2-way image classification set "data_balanced" from GitHub (Xiaolingford/Pomeranians); label vocabulary: algae, microplastics.

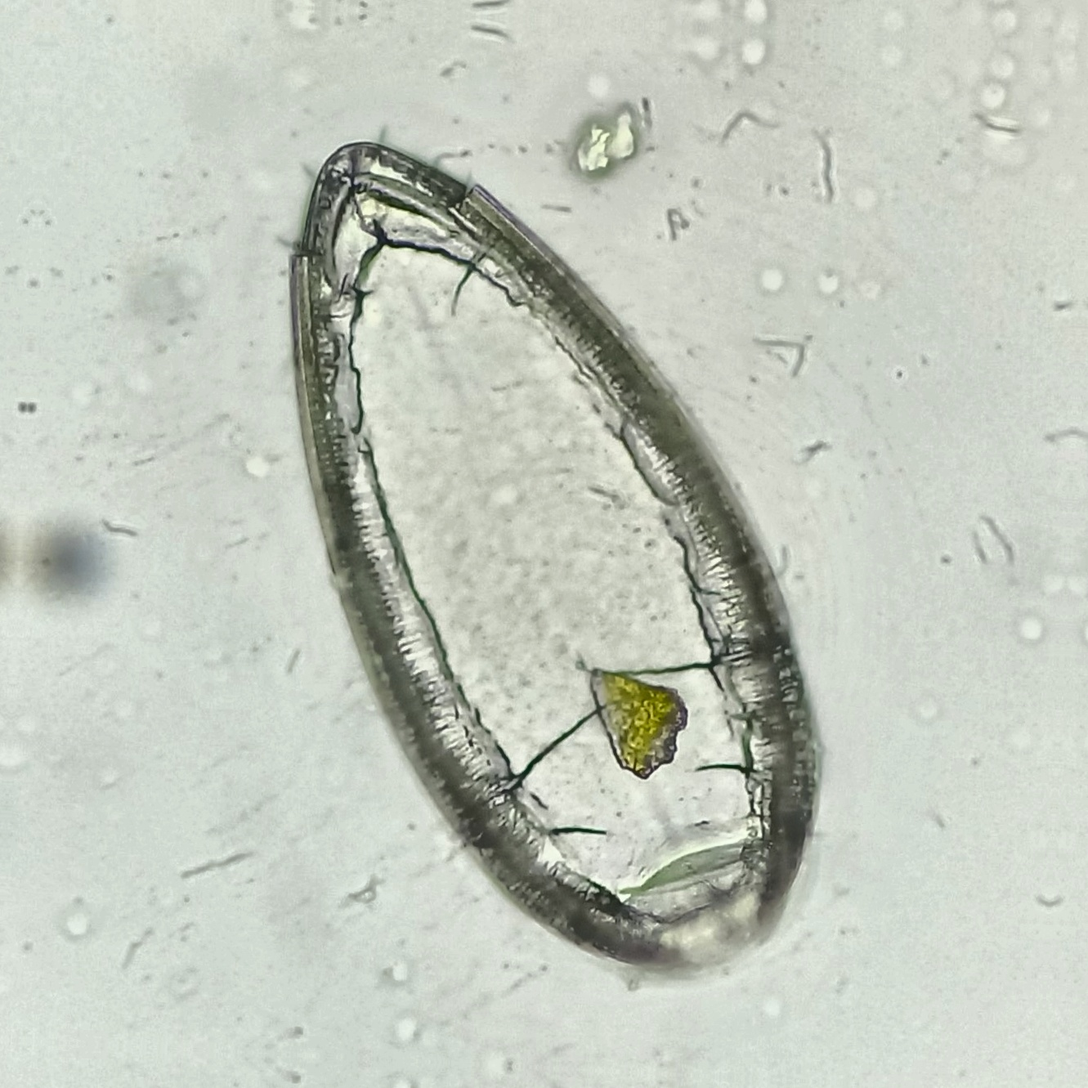
Label: algae

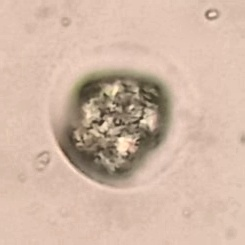
Label: microplastics

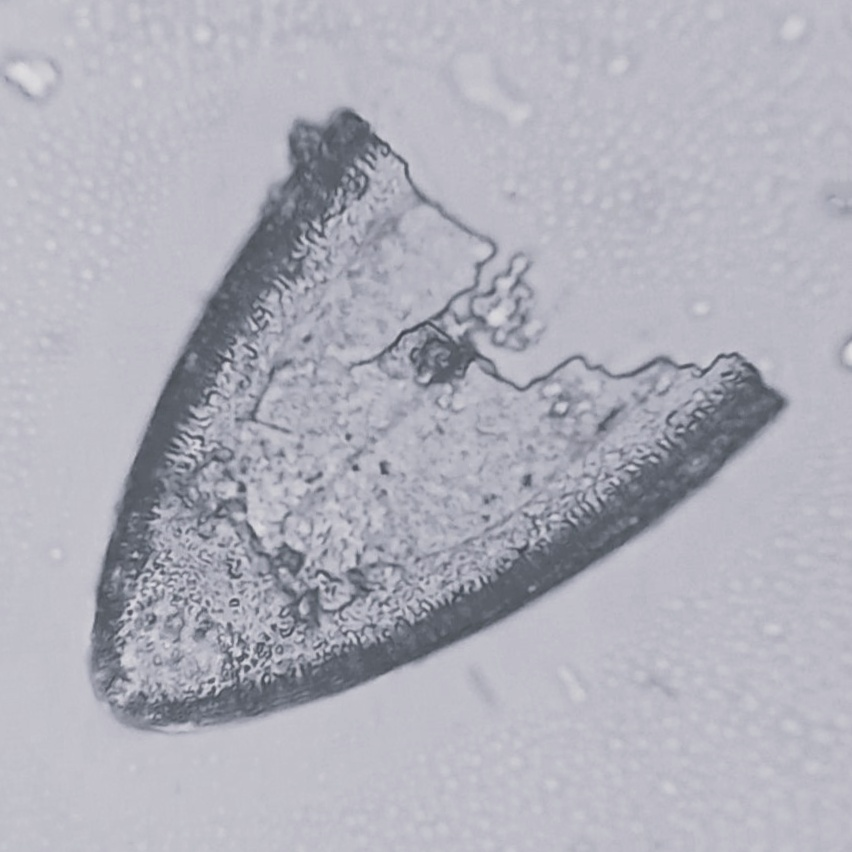
Label: algae

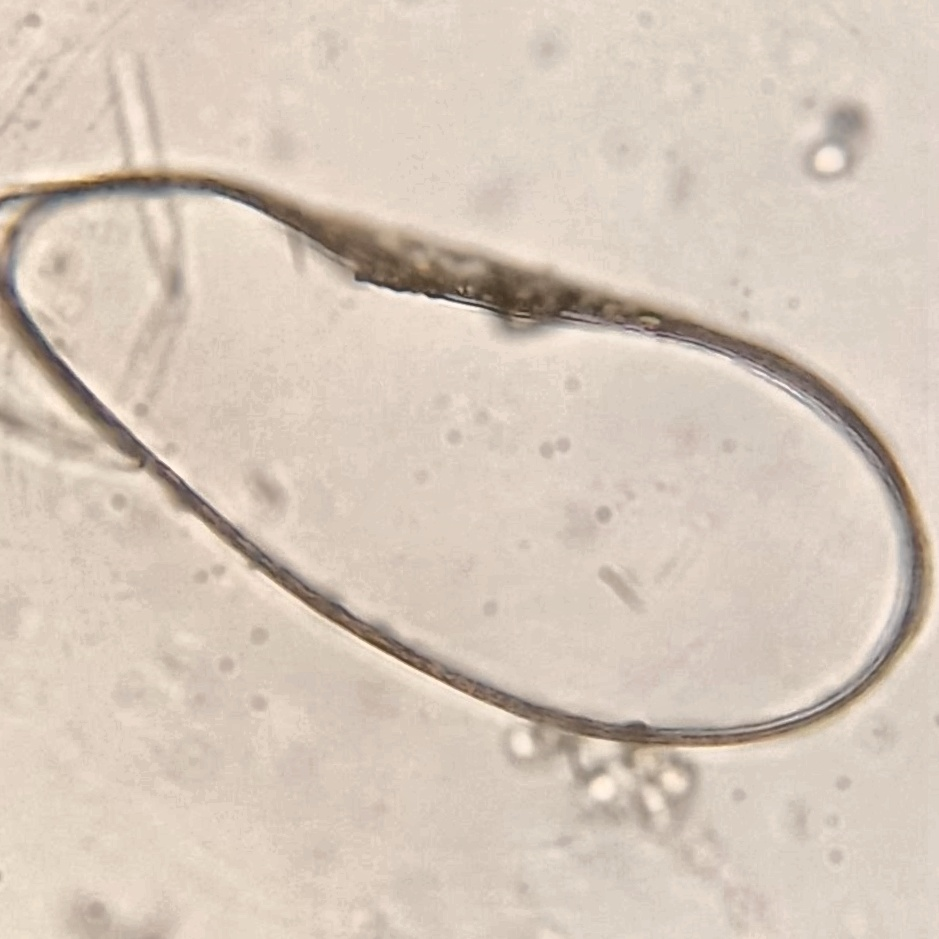
Label: algae

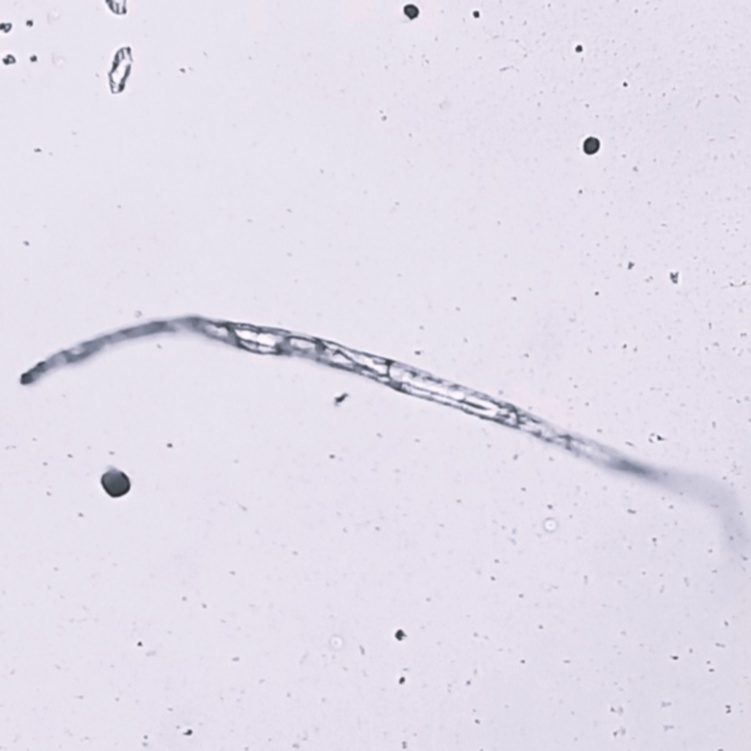
Label: microplastics

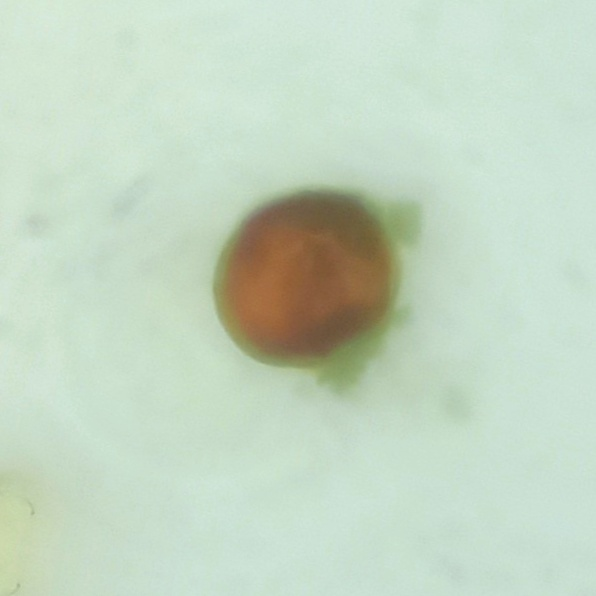
Label: microplastics
